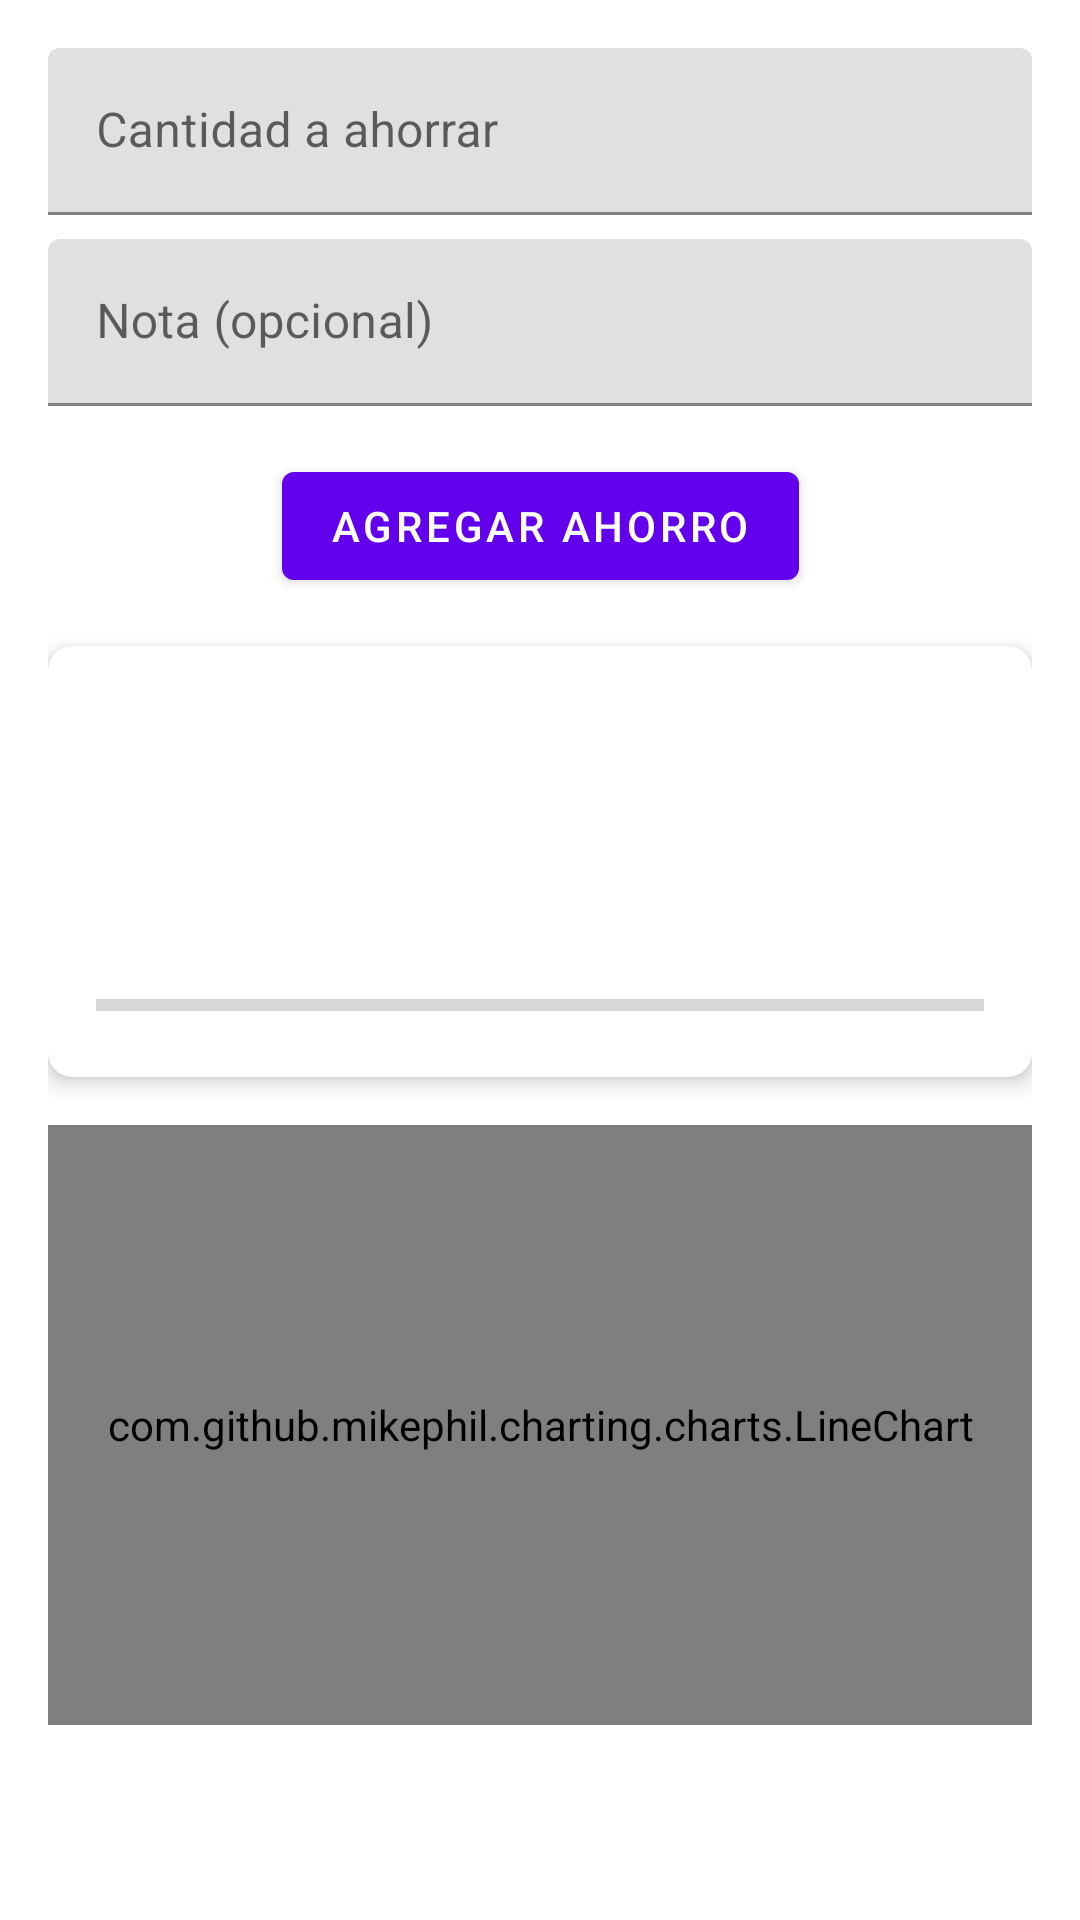

Reconstruct the res/layout file that produces this screen, plus the resources it refers to.
<!-- AndroidManifest.xml: application theme Theme.Proyectocuentasclaras -->
<!-- res/layout/fragment_slideshow.xml -->
<?xml version="1.0" encoding="utf-8"?>
<androidx.core.widget.NestedScrollView
    xmlns:android="http://schemas.android.com/apk/res/android"
    xmlns:app="http://schemas.android.com/apk/res-auto"
    android:layout_width="match_parent"
    android:layout_height="match_parent">

    <androidx.constraintlayout.widget.ConstraintLayout
        android:layout_width="match_parent"
        android:layout_height="wrap_content"
        android:padding="16dp">

        <com.google.android.material.textfield.TextInputLayout
            android:id="@+id/savings_input_layout"
            android:layout_width="0dp"
            android:layout_height="wrap_content"
            android:hint="Cantidad a ahorrar"
            app:layout_constraintTop_toTopOf="parent"
            app:layout_constraintStart_toStartOf="parent"
            app:layout_constraintEnd_toEndOf="parent">

            <com.google.android.material.textfield.TextInputEditText
                android:id="@+id/savings_input"
                android:layout_width="match_parent"
                android:layout_height="wrap_content"
                android:inputType="numberDecimal"/>

        </com.google.android.material.textfield.TextInputLayout>

        <com.google.android.material.textfield.TextInputLayout
            android:id="@+id/note_input_layout"
            android:layout_width="0dp"
            android:layout_height="wrap_content"
            android:hint="Nota (opcional)"
            android:layout_marginTop="8dp"
            app:layout_constraintTop_toBottomOf="@id/savings_input_layout"
            app:layout_constraintStart_toStartOf="parent"
            app:layout_constraintEnd_toEndOf="parent">

            <com.google.android.material.textfield.TextInputEditText
                android:id="@+id/note_input"
                android:layout_width="match_parent"
                android:layout_height="wrap_content"
                android:inputType="text"/>

        </com.google.android.material.textfield.TextInputLayout>

        <com.google.android.material.button.MaterialButton
            android:id="@+id/add_button"
            android:layout_width="wrap_content"
            android:layout_height="wrap_content"
            android:text="Agregar Ahorro"
            android:layout_marginTop="16dp"
            app:layout_constraintTop_toBottomOf="@id/note_input_layout"
            app:layout_constraintStart_toStartOf="parent"
            app:layout_constraintEnd_toEndOf="parent"/>

        <androidx.cardview.widget.CardView
            android:id="@+id/summary_card"
            android:layout_width="match_parent"
            android:layout_height="wrap_content"
            android:layout_marginTop="16dp"
            app:cardElevation="4dp"
            app:cardCornerRadius="8dp"
            app:layout_constraintTop_toBottomOf="@id/add_button">

            <LinearLayout
                android:layout_width="match_parent"
                android:layout_height="wrap_content"
                android:orientation="vertical"
                android:padding="16dp">

                <TextView
                    android:id="@+id/total_savings_text"
                    android:layout_width="wrap_content"
                    android:layout_height="wrap_content"
                    android:textSize="24sp"
                    android:textStyle="bold"
                    android:textColor="@color/purple_700"/>

                <TextView
                    android:id="@+id/target_text"
                    android:layout_width="wrap_content"
                    android:layout_height="wrap_content"
                    android:layout_marginTop="8dp"
                    android:textSize="16sp"/>

                <TextView
                    android:id="@+id/remaining_text"
                    android:layout_width="wrap_content"
                    android:layout_height="wrap_content"
                    android:layout_marginTop="4dp"
                    android:textSize="16sp"/>

                <ProgressBar
                    android:id="@+id/savings_progress"
                    style="@style/Widget.AppCompat.ProgressBar.Horizontal"
                    android:layout_width="match_parent"
                    android:layout_height="wrap_content"
                    android:layout_marginTop="8dp"
                    android:progressTint="@color/purple_500"/>

            </LinearLayout>

        </androidx.cardview.widget.CardView>

        <com.github.mikephil.charting.charts.LineChart
            android:id="@+id/savings_chart"
            android:layout_width="match_parent"
            android:layout_height="200dp"
            android:layout_marginTop="16dp"
            app:layout_constraintTop_toBottomOf="@id/summary_card"/>

    </androidx.constraintlayout.widget.ConstraintLayout>

</androidx.core.widget.NestedScrollView>
<!-- resources referenced by this layout -->
<resources>
  <color name="purple_500">#FF6200EE</color>
  <color name="purple_700">#FF3700B3</color>
  <style name="Theme.Proyectocuentasclaras" parent="Theme.MaterialComponents.DayNight.DarkActionBar">
          
          <item name="colorPrimary">@color/purple_500</item>
          <item name="colorPrimaryVariant">@color/purple_700</item>
          <item name="colorOnPrimary">@color/white</item>
          
          <item name="colorSecondary">@color/teal_200</item>
          <item name="colorSecondaryVariant">@color/teal_700</item>
          <item name="colorOnSecondary">@color/black</item>
          
          <item name="android:statusBarColor">?attr/colorPrimaryVariant</item>
          
      </style>
  <color name="white">#FFFFFFFF</color>
  <color name="teal_200">#FF03DAC5</color>
  <color name="teal_700">#FF018786</color>
  <color name="black">#FF000000</color>
</resources>
